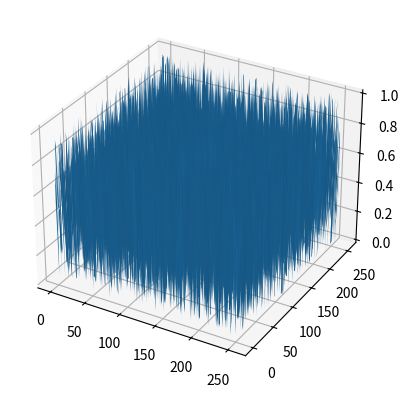

Python code for this plot:
import numpy
import matplotlib.pyplot as plt
from mpl_toolkits.mplot3d import Axes3D

# Set up grid and test data
nx, ny = 256, 256
x = range(nx)
y = range(ny)

data = numpy.random.random((nx,ny))
hf = plt.figure()
ha = hf.add_subplot(111, projection='3d')

X, Y = numpy.meshgrid(x, y)  # `plot_surface` expects `x` and `y` data to be 2D
ha.plot_surface(X, Y, data)

plt.show()